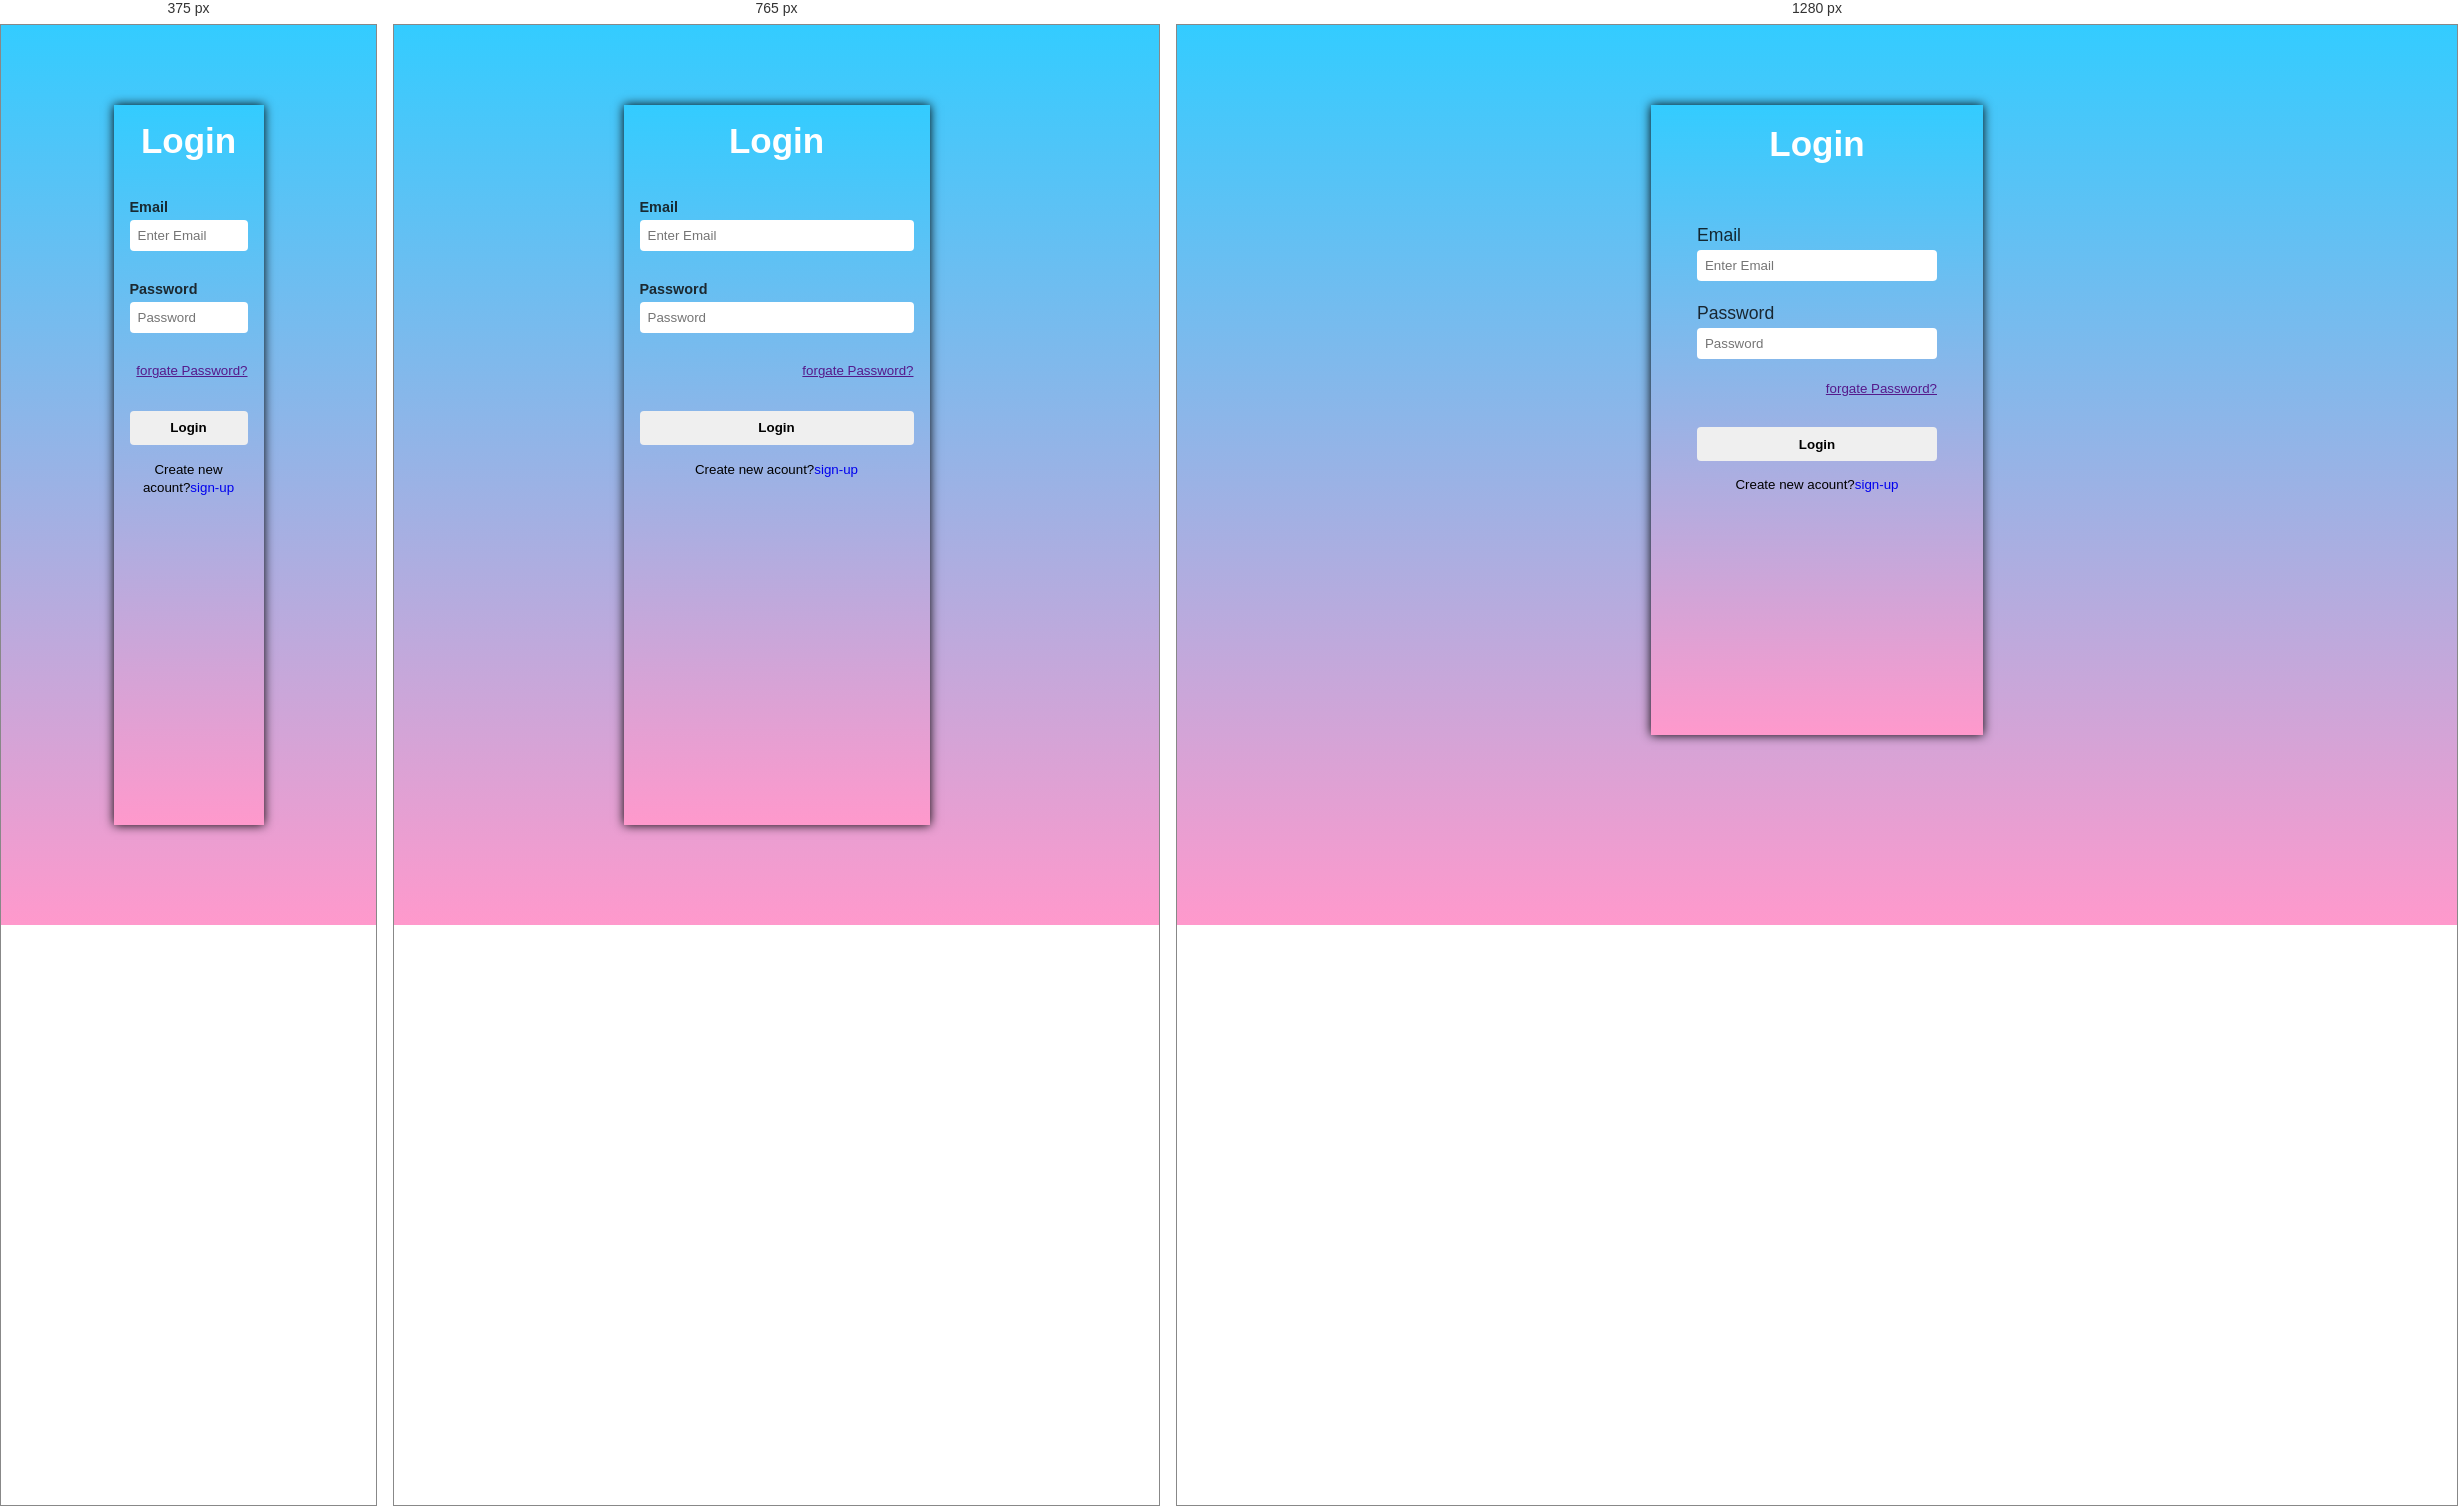
Rendered at 375 px, 765 px and 1280 px, left to right.

<!-- file: login.html -->
<!DOCTYPE html>
<html lang="en">

<head>
    <meta charset="UTF-8">
    <meta name="viewport" content="width=device-width, initial-scale=1.0">
    <title>Login</title>
    <link rel="stylesheet" href="login.css">
</head>

<body>
    <div class="container">
        <div class="login">Login</div>
        <p id="success-message"></p>
        <form action="" id="form">

            <label for="email">Email</label>
            <input type="email" id="email" placeholder="Enter Email" />
            <!-- fill message -->
            <small id="fill-email" class="for-fill"></small>

            <label for="password">Password</label>
            <input type="password" id="password" placeholder="Password " />
            <!-- fill message -->
            <small id="fill-password" class="for-fill"></small>

            <small class="forgate_password"> <a href="">forgate Password?</a></small>

            <!-- button  -->
            <button type="submit" value="Login">Login</button>
            <div class="small">
                <small>Create new acount?<a href="../register/register.html">sign-up</a></small>
            </div>
        </form>
    </div>
    <script src="login.js"></script>
</body>

</html>

/* @media block from login.css */
@media(max-width: 450px) {
        .container {
            width: 80%;
        }
        .container .login {
            font-size: 26px;
            padding: 1rem 0 0 0;
        }
        .container form {
            gap: 2px;
            padding: 1.2rem 4rem;
        }
        .container form input {
            /* margin-bottom: 1rem; */
            padding: .4rem;
            border: none;
            border-radius: 4px;
            outline: none;
        }
        /* label */
        .container form label {
            font-size: .9rem;
            color: rgba(14, 13, 13, 0.842);
            font-weight: 600;
        }
    }

/* @media block from login.css */
@media(max-width: 1080px) {
        .container {
            width: 40%;
            height: 80vh;
        }
        .container .login {
            font-size: 35px;
            padding: 1rem 0 0 0;
        }
        .container form {
            gap: 5px;
            padding: 1.2rem 1rem;
        }
        .container form input {
            /* margin-bottom: 1rem; */
            padding: .5rem;
        }
        /* label */
        .container form label {
            font-size: .9rem;
            color: rgba(14, 13, 13, 0.842);
            font-weight: 600;
        }
        .container form .for-fill {
            margin-bottom: 6px;
        }
    }